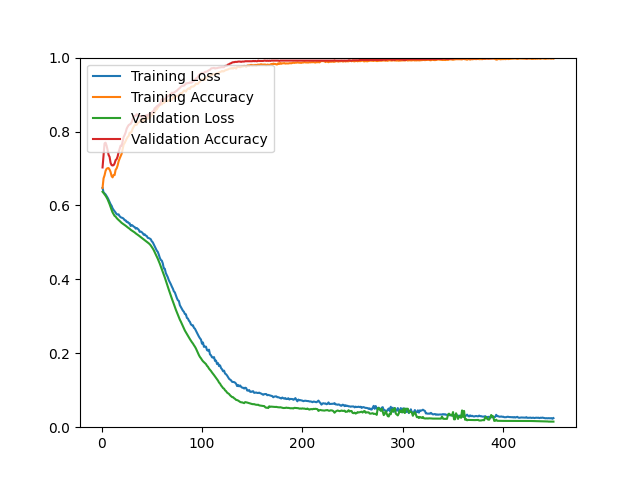

Source data for this figure (header and first rows):
epoch, loss, acc, val_loss, val_acc
1, 0.6474, 0.6475, 0.6370, 0.7028
2, 0.6352, 0.6732, 0.6339, 0.7341
3, 0.6327, 0.6814, 0.6302, 0.7681
4, 0.6299, 0.6934, 0.6263, 0.7699
5, 0.6255, 0.6989, 0.6218, 0.7619
6, 0.6210, 0.7008, 0.6167, 0.7502
7, 0.6155, 0.7011, 0.6104, 0.7368
8, 0.6091, 0.6971, 0.6035, 0.7314
9, 0.6033, 0.6906, 0.5957, 0.7153
10, 0.5991, 0.6795, 0.5881, 0.7090
11, 0.5922, 0.6760, 0.5811, 0.7081
12, 0.5879, 0.6826, 0.5762, 0.7090
13, 0.5845, 0.6821, 0.5717, 0.7135
14, 0.5807, 0.6963, 0.5698, 0.7225
15, 0.5763, 0.7001, 0.5661, 0.7252
16, 0.5755, 0.7080, 0.5631, 0.7323
17, 0.5759, 0.7194, 0.5607, 0.7440
18, 0.5709, 0.7268, 0.5581, 0.7529
19, 0.5682, 0.7333, 0.5554, 0.7619
20, 0.5669, 0.7396, 0.5528, 0.7610
21, 0.5661, 0.7521, 0.5509, 0.7735
22, 0.5640, 0.7648, 0.5491, 0.7851
23, 0.5601, 0.7689, 0.5469, 0.7905
24, 0.5596, 0.7747, 0.5451, 0.7977
25, 0.5554, 0.7803, 0.5427, 0.8075
26, 0.5556, 0.7852, 0.5407, 0.8129
27, 0.5517, 0.7880, 0.5389, 0.8174
28, 0.5516, 0.7967, 0.5368, 0.8192
29, 0.5444, 0.7967, 0.5342, 0.8209
30, 0.5471, 0.8000, 0.5324, 0.8254
31, 0.5454, 0.8077, 0.5307, 0.8326
32, 0.5427, 0.8124, 0.5289, 0.8415
33, 0.5416, 0.8174, 0.5269, 0.8424
34, 0.5372, 0.8202, 0.5245, 0.8424
35, 0.5391, 0.8180, 0.5226, 0.8469
36, 0.5366, 0.8232, 0.5209, 0.8451
37, 0.5344, 0.8251, 0.5186, 0.8433
38, 0.5285, 0.8258, 0.5165, 0.8415
39, 0.5294, 0.8329, 0.5145, 0.8415
40, 0.5278, 0.8269, 0.5125, 0.8406
41, 0.5250, 0.8301, 0.5103, 0.8406
42, 0.5206, 0.8348, 0.5080, 0.8406
43, 0.5218, 0.8288, 0.5063, 0.8415
44, 0.5185, 0.8341, 0.5040, 0.8433
45, 0.5173, 0.8393, 0.5020, 0.8442
46, 0.5124, 0.8350, 0.4998, 0.8424
47, 0.5117, 0.8392, 0.4975, 0.8469
48, 0.5104, 0.8361, 0.4950, 0.8460
49, 0.5086, 0.8426, 0.4918, 0.8496
50, 0.5030, 0.8439, 0.4878, 0.8514
51, 0.5003, 0.8494, 0.4836, 0.8541
52, 0.4948, 0.8515, 0.4789, 0.8568
53, 0.4894, 0.8512, 0.4731, 0.8630
54, 0.4834, 0.8621, 0.4676, 0.8648
55, 0.4777, 0.8597, 0.4611, 0.8684
56, 0.4744, 0.8650, 0.4557, 0.8693
57, 0.4672, 0.8678, 0.4491, 0.8729
58, 0.4583, 0.8720, 0.4424, 0.8720
59, 0.4527, 0.8753, 0.4350, 0.8791
60, 0.4506, 0.8730, 0.4273, 0.8872
... 390 more rows
